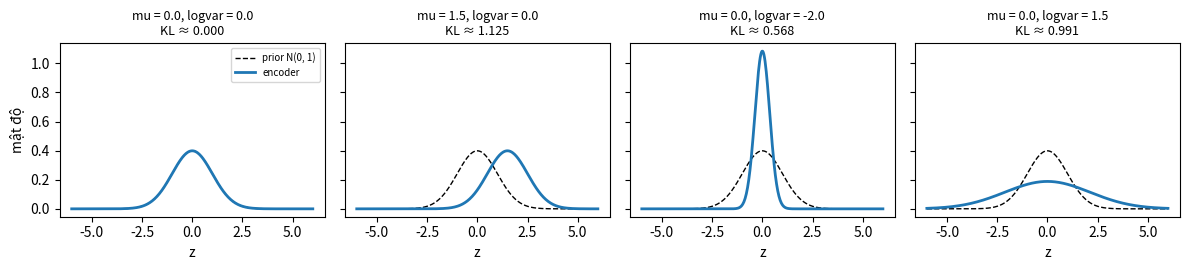
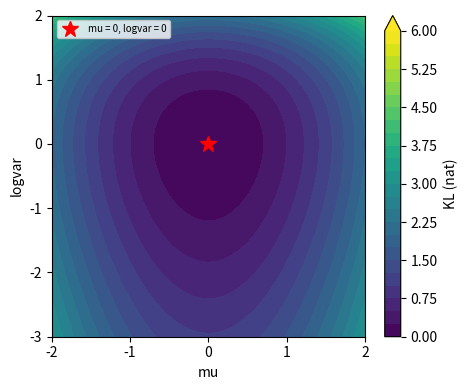
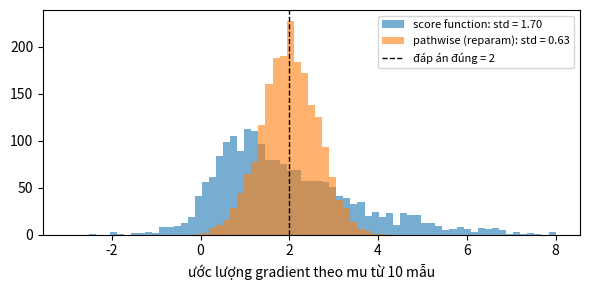

These figures' Python source, in order:
# %% [markdown]
# **KL là "khoảng cách" từ encoder tới prior, nhìn bằng mắt.** Encoder của VAE nhả ra $\mu$ và $\text{logvar}=\log\sigma^2$ cho mỗi chiều latent, tức một Gaussian $\mathcal N(\mu,\sigma^2)$. Loss muốn nó không trôi quá xa prior $\mathcal N(0,1)$. Hình dưới vẽ bốn encoder khác nhau (đường đặc) cạnh prior (đường đứt); tiêu đề ghi $D_{\mathrm{KL}}\big(\mathcal N(\mu,\sigma^2)\,\|\,\mathcal N(0,1)\big)$ được **tính bằng tích phân số** (cộng $p\log(p/q)$ trên lưới điểm), không phải bằng công thức đóng bạn sắp viết. Hãy nhìn: KL tăng khi lệch tâm (đổi $\mu$) hay khi đổi độ rộng (đổi $\text{logvar}$); và đổi độ rộng theo **hai phía** (hẹp hơn hoặc rộng hơn prior) đều làm KL dương.

# %%
import numpy as np
import matplotlib.pyplot as plt

z = np.linspace(-25, 25, 20001)
dz = z[1] - z[0]


def log_density(z, mu, logvar):
    return -0.5 * np.log(2 * np.pi) - 0.5 * logvar - (z - mu) ** 2 / (2 * np.exp(logvar))


def kl_numeric(mu, logvar):
    p_log, q_log = log_density(z, mu, logvar), log_density(z, 0.0, 0.0)
    return float(np.sum(np.exp(p_log) * (p_log - q_log)) * dz)


cases = [(0.0, 0.0), (1.5, 0.0), (0.0, -2.0), (0.0, 1.5)]
fig, ax = plt.subplots(1, 4, figsize=(12, 2.8), sharey=True)
zz = np.linspace(-6, 6, 400)
for a, (mu, lv) in zip(ax, cases):
    a.plot(zz, np.exp(log_density(zz, 0.0, 0.0)), "k--", lw=1, label="prior N(0, 1)")
    a.plot(zz, np.exp(log_density(zz, mu, lv)), lw=2, label="encoder")
    a.set_title(f"mu = {mu}, logvar = {lv}\nKL ≈ {kl_numeric(mu, lv):.3f}", fontsize=9)
    a.set_xlabel("z")
ax[0].set_ylabel("mật độ")
ax[0].legend(fontsize=7)
plt.tight_layout()
plt.show()

# %% [markdown]
# **KL như một mặt địa hình.** Với một chiều latent, KL là hàm của hai số $(\mu,\ \text{logvar})$. Hình dưới là bản đồ đường mức của nó (cũng tính bằng tích phân số). Trả lời trước khi code: (1) giá trị nhỏ nhất bao nhiêu và ở đâu? (2) mặt này có đối xứng khi đổi $\mu\to-\mu$ không? còn khi đổi $\text{logvar}\to-\text{logvar}$? (3) đi từ $(0,0)$ sang phải trên trục $\text{logvar}$ và sang trái cùng một quãng, phía nào dốc hơn, và gradient theo $\text{logvar}$ ở $(0,0)$ bằng bao nhiêu?

# %%
mus = np.linspace(-2, 2, 41)
lvs = np.linspace(-3, 2, 41)
zs = np.linspace(-30, 30, 4001)
dzs = zs[1] - zs[0]
M, L = np.meshgrid(mus, lvs)
p_log = log_density(zs[None, None, :], M[..., None], L[..., None])
q_log = log_density(zs, 0.0, 0.0)
KL = np.sum(np.exp(p_log) * (p_log - q_log), axis=-1) * dzs

fig, ax = plt.subplots(figsize=(4.8, 4.0))
cs = ax.contourf(M, L, KL, levels=np.linspace(0, 6, 25), cmap="viridis", extend="max")
ax.plot([0], [0], "r*", ms=12, label="mu = 0, logvar = 0")
plt.colorbar(cs, ax=ax, label="KL (nat)")
ax.set_xlabel("mu")
ax.set_ylabel("logvar")
ax.legend(fontsize=7, loc="upper left")
plt.tight_layout()
plt.show()

# %% [markdown]
# **Vì sao phải tách noise ra (reparameterization)?** Cái ta cần là gradient của một kỳ vọng $\nabla_\mu\,\mathbb E_{z\sim\mathcal N(\mu,\sigma^2)}[f(z)]$. Thử với $f(z)=z^2$, $\mu=1$, $\sigma=1$: đáp án đúng là $2\mu=2$. Có hai cách ước lượng từ **10 mẫu** mỗi lần: (a) **score function** (REINFORCE) $\ \overline{f(z)\,(z-\mu)/\sigma^2}$, chỉ cần giá trị $f$ chứ không cần đạo hàm $f$; (b) **pathwise** (reparameterization): viết $z$ là hàm của $\mu$ và một noise $\varepsilon$ không phụ thuộc tham số, rồi đạo hàm xuyên qua $f$. Hình dưới chạy mỗi cách 2000 lần và vẽ phân phối ước lượng. Cả hai đều đúng "trung bình"; nhìn độ rộng của chúng. Đây là lý do VAE dùng cách (b), và lý do code của bạn phải giữ đường gradient nối được từ $z$ về $\mu$ và $\sigma$.

# %%
rng = np.random.default_rng(0)
mu0, sigma0, n, runs = 1.0, 1.0, 10, 2000
score, path = [], []
for _ in range(runs):
    eps = rng.standard_normal(n)
    zs_ = mu0 + sigma0 * eps
    score.append(np.mean(zs_ ** 2 * (zs_ - mu0) / sigma0 ** 2))
    path.append(np.mean(2 * zs_))

fig, ax = plt.subplots(figsize=(6, 3))
bins = np.linspace(-3, 8, 70)
ax.hist(score, bins=bins, alpha=0.6, label=f"score function: std = {np.std(score):.2f}")
ax.hist(path, bins=bins, alpha=0.6, label=f"pathwise (reparam): std = {np.std(path):.2f}")
ax.axvline(2 * mu0, color="k", ls="--", lw=1, label="đáp án đúng = 2")
ax.set_xlabel("ước lượng gradient theo mu từ 10 mẫu")
ax.legend(fontsize=8)
plt.tight_layout()
plt.show()

# %% [markdown]
# **Một bẫy ký hiệu.** Encoder thường xuất ra `logvar` chứ không xuất $\sigma$: vì $\log\sigma^2$ nhận mọi giá trị thực (không cần ép dương), và $\exp$ của nó luôn dương. Hãy tự hỏi: `logvar = -4` ứng với độ lệch chuẩn bao nhiêu? `logvar = 0` thì sao? Và nếu bạn nhầm `logvar` với $\sigma$ hoặc quên hệ số $\tfrac12$, hình ở trên sẽ lệch đi bao nhiêu?
